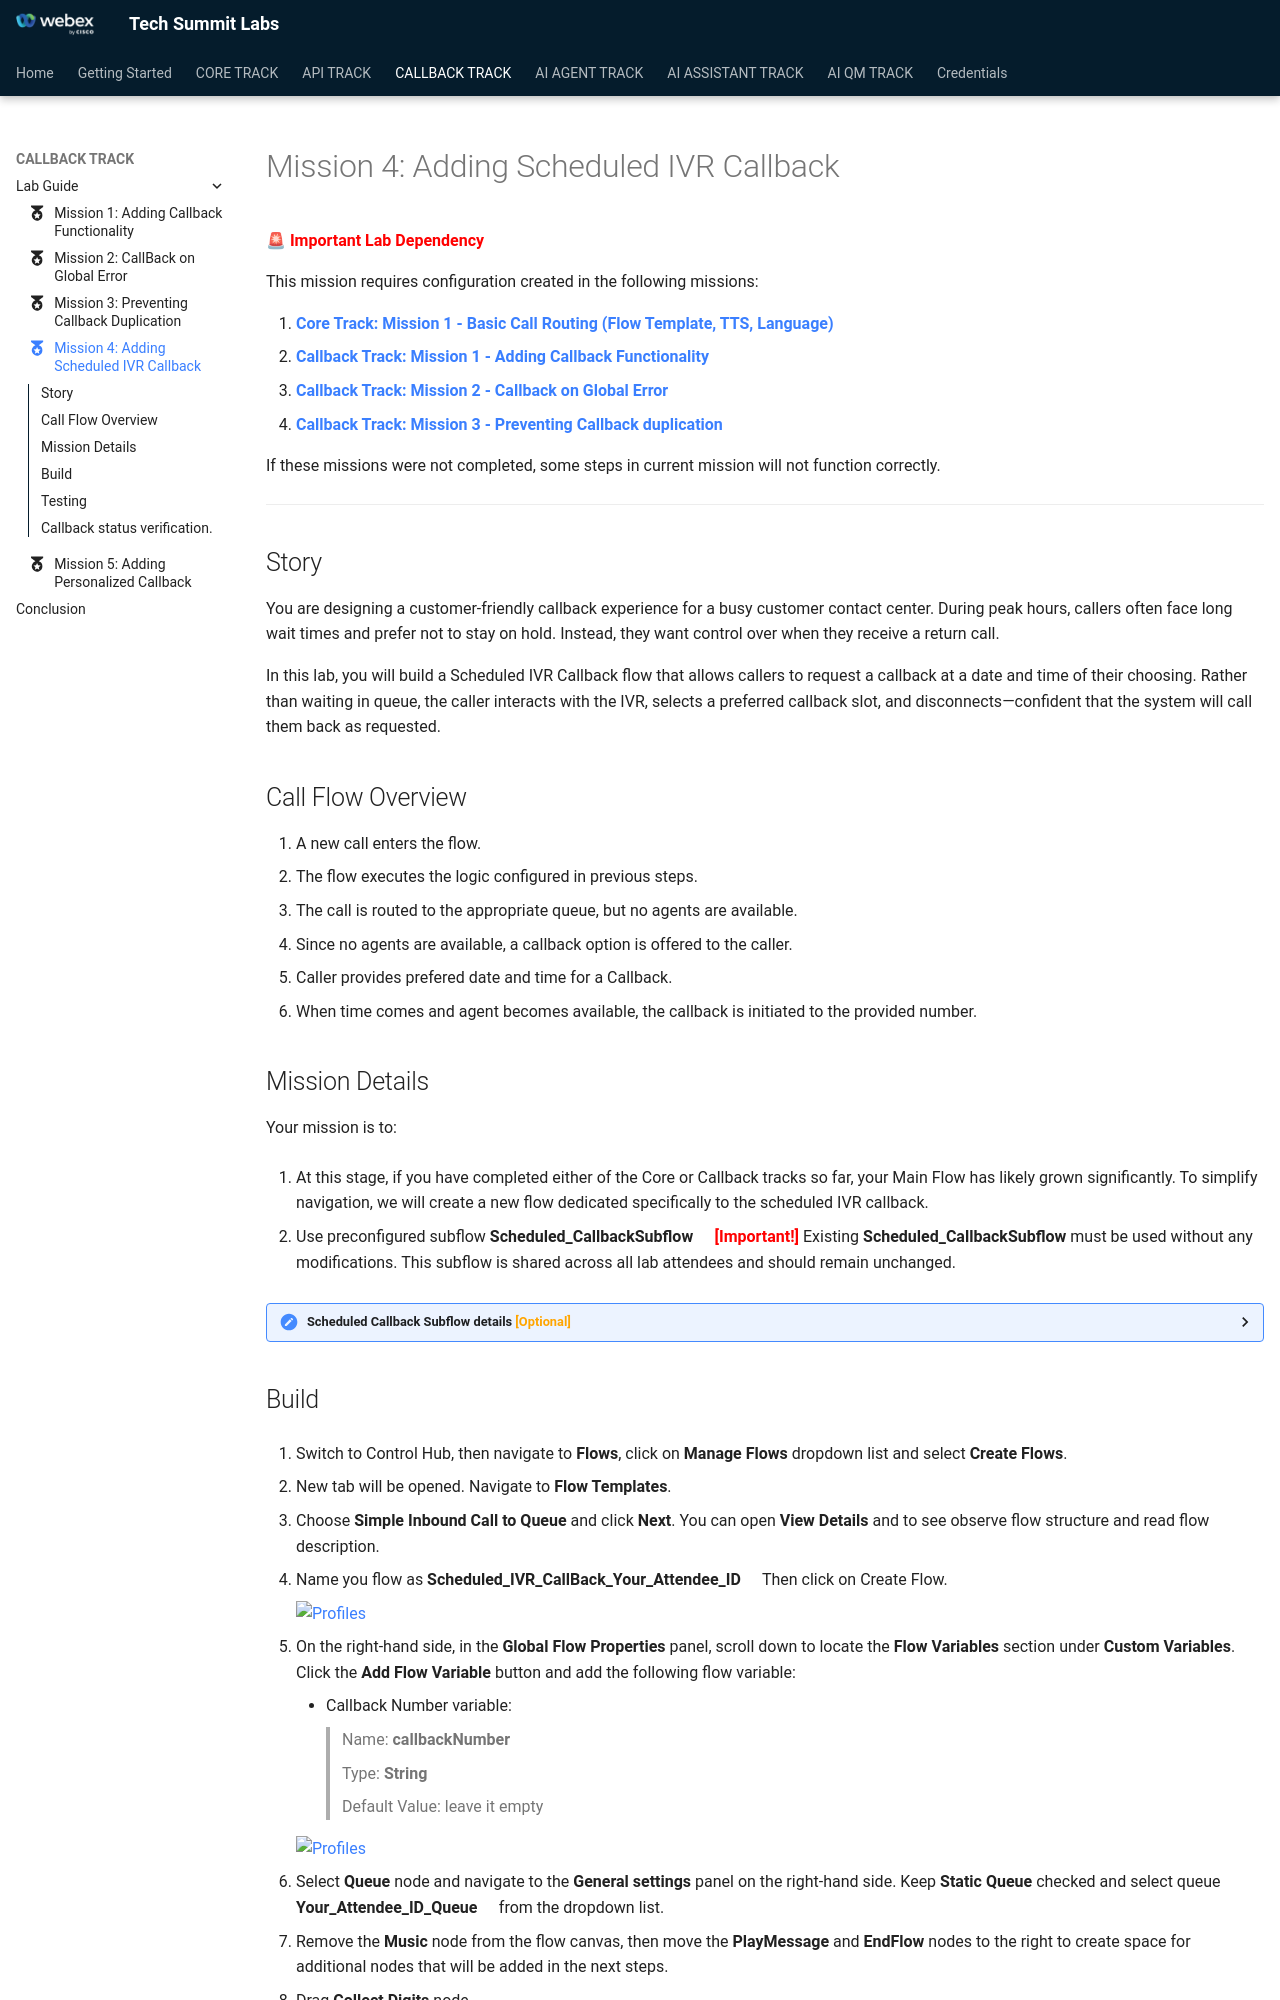

repository: WebexCC-SA/TS-2026 · page: main/CallbackTrack_Mission4/index.html · generator: mkdocs

---
#icon: material/folder-open-outline
icon: material/medal
---


🚨 **<span style="color: red;">Important Lab Dependency</span>**

This mission requires configuration created in the following missions:

1. **[Core Track: Mission 1 - Basic Call Routing (Flow Template, TTS, Language)](../CoreTrack_Mission1/)**<br>
2. **[Callback Track: Mission 1 - Adding Callback Functionality](../CallbackTrack_Mission1/)**<br>
3. **[Callback Track: Mission 2 - Callback on Global Error](../CallbackTrack_Mission2/)**<br>
4. **[Callback Track: Mission 3 - Preventing Callback duplication](../CallbackTrack_Mission3/)**<br>

If these missions were not completed, some steps in current mission will not function correctly.

---


## Story 
You are designing a customer-friendly callback experience for a busy customer contact center. During peak hours, callers often face long wait times and prefer not to stay on hold. Instead, they want control over when they receive a return call.

In this lab, you will build a Scheduled IVR Callback flow that allows callers to request a callback at a date and time of their choosing. Rather than waiting in queue, the caller interacts with the IVR, selects a preferred callback slot, and disconnects—confident that the system will call them back as requested.

## Call Flow Overview

1. A new call enters the flow. </br>
2. The flow executes the logic configured in previous steps.</br>
3. The call is routed to the appropriate queue, but no agents are available.</br>
4. Since no agents are available, a callback option is offered to the caller.</br>
5. Caller provides prefered date and time for a Callback. </br>
6. When time comes and agent becomes available, the callback is initiated to the provided number.

## Mission Details

Your mission is to:

1. At this stage, if you have completed either of the Core or Callback tracks so far, your Main Flow has likely grown significantly. To simplify navigation, we will create a new flow dedicated specifically to the scheduled IVR callback.
 
2. Use preconfigured subflow **Scheduled_CallbackSubflow**<span class="copy-static" data-copy-text="Scheduled_CallbackSubflow"><span class="copy" title="Click to copy!"></span></span> **<span style="color: red;">[Important!]</span></summary>** Existing **Scheduled_CallbackSubflow** must be used without any modifications. This subflow is shared across all lab attendees and should remain unchanged.

**<details><summary>Scheduled Callback Subflow details <span style="color: orange;">[Optional]</span></summary>**

**Scheduled_CallbackSubflow** has already been preconfigured for you. However, the steps below explain how this subflow can be created and configured manually for reference.

1. Switch to Control Hub, then navigate to **Flows** and switch to **Subflows** at the top of the page.
2. Open the **Manage Subflows** dropdown list in the top right corner, and select **Create Subflows**.
3. A new tab will open. Navigate to **Subflow Templates**.
4. Select **Register Scheduled Callback Subflow** and click **View Details**.
5. The template details window provides detailed information about the subflow structure, its description, and other useful insights into the subflow logic.
6. Click **Next** after selecting the template, then provide a new name and press **Create Subflow** button.

</details>
